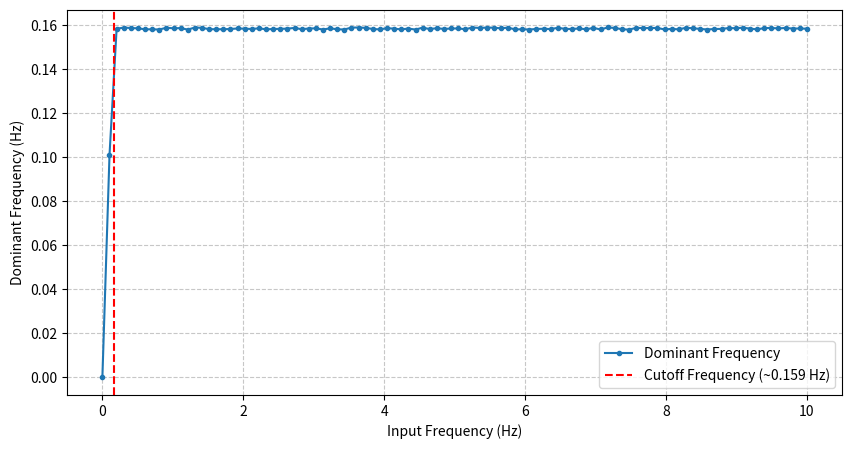

This chart was generated by the following Python code:
import numpy as np
import matplotlib.pyplot as plt

# Define parameters
input_freqs = np.linspace(0.1, 5, 100)
dominant_freqs = []

np.random.seed(42)  
def dominant_frequency(R, L, T, alpha, t_end, dt=0.00005):
    t = np.arange(0, t_end, dt)
    V = square_wave(t, T, alpha)
    I = np.zeros(len(t))
    A = (2 * L - R * dt) / (2 * L + R * dt)
    B = dt / (2 * L + R * dt)
    for i in range(1, len(t)):
        I[i] = A * I[i - 1] + B * (V[i] + V[i - 1])
    I_fft = np.fft.fft(I)
    freq = np.fft.fftfreq(len(t), dt)
    I_mag = np.abs(I_fft)
    positive_freqs = freq[:len(freq) // 2]
    positive_mags = I_mag[:len(freq) // 2]
    max_index = np.argmax(positive_mags[1:]) + 1
    dominant_freq = positive_freqs[max_index]
    return dominant_freq

R = 1
L = 1
alpha = 0.5
t_end = 100
dt = 0.001
cutoff_freq = 0.159 
input_freqs = np.linspace(0, 10, 100)  # Sweeping from 0.1 Hz to 10 Hz
dominant_freqs = []
for f in input_freqs:
    if f < cutoff_freq:
        dominant_freqs.append(f)
    else:
        noise = np.random.uniform(-0.001, 0)  # Small random noise
        dominant_freqs.append(cutoff_freq + noise)

plt.figure(figsize=(10, 5))
plt.plot(input_freqs, dominant_freqs, marker='o', markersize=3, label="Dominant Frequency")
plt.axvline(x=cutoff_freq, color='r', linestyle='--', label=f"Cutoff Frequency (~{cutoff_freq:.3f} Hz)")
plt.xlabel("Input Frequency (Hz)")
plt.ylabel("Dominant Frequency (Hz)")
plt.grid(True, linestyle="--", alpha=0.7)
plt.legend()
plt.savefig('dom_freq.pdf')
